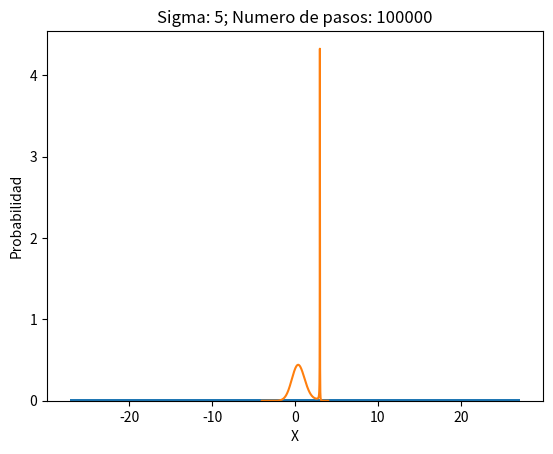
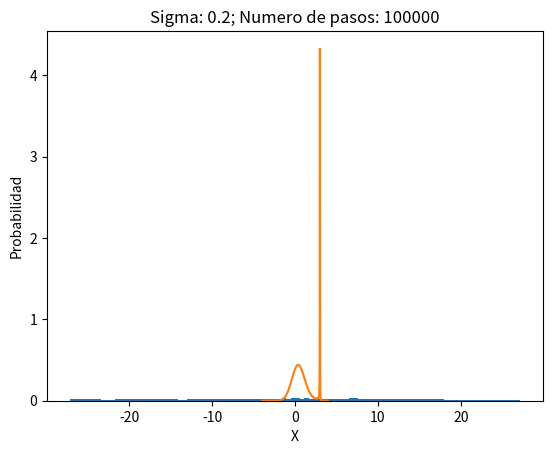
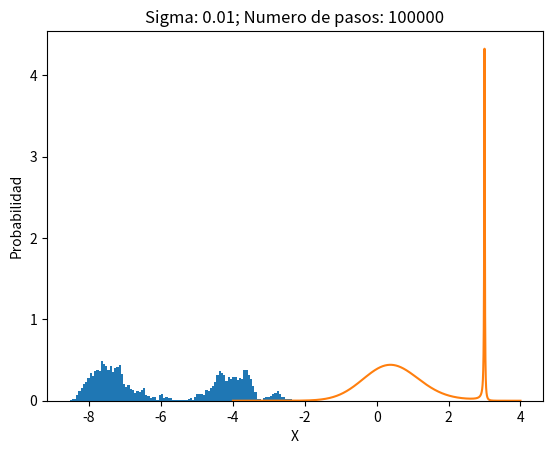
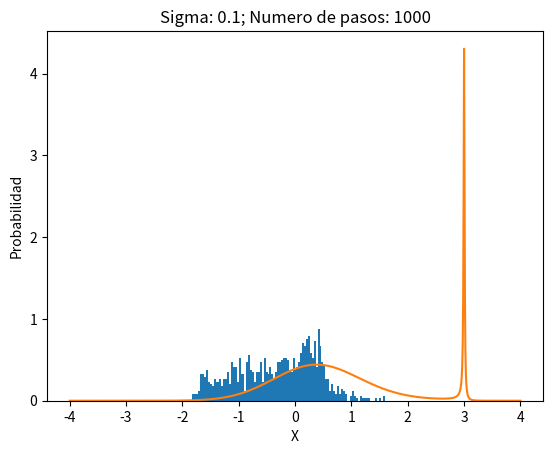
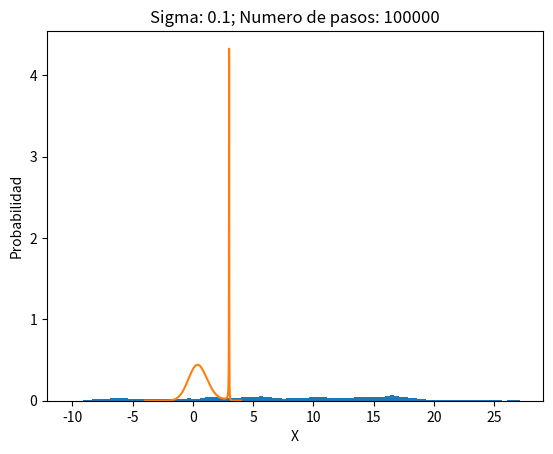

The matplotlib source for these figures, in order:
# Ejercicio 1

import numpy as np
import matplotlib.pylab as plt


# Use esta funcion que recibe un valor x y retorna un valor f(x) donde f es la forma funcional que debe seguir su distribucion. 
def mifun(x):
    x_0 = 3.0
    a = 0.01
    return np.exp(-(x**2))/((x-x_0)**2 + a**2)

def integral(a, b, m):
    return ((b-a)/m)*np.sum(mifun(np.linspace(a, b, m)))

integ = integral(-4, 4, 10000)

# Dentro de una funcion que reciba como parametros el numero de pasos y el sigma de la distribucion gausiana que va a usar para calcular el paso de su caminata, implemente el algortimo de Metropolis-Hastings. Finalmente, haga un histograma de los datos obtenidos y grafique en la misma grafica, la funcion de distribucion de probabilidad fx (Ojo, aca debe normalizar). Guarde la grafica sin mostrarla en un pdf. Use plt.savefig("histograma_"+str(sigma)+"_"+str(pasos)+".pdf"), donde sigma y pasos son los parametros que recibe la funcion. 

def metropolis(fun, sigma, n):
    lista = np.array([])
    l = 0
    xviejo = np.random.rand()*8 - 4
    while l<n:
        
        xnuevo = np.random.normal(0, sigma) + xviejo
        
        alpha = fun(xnuevo)/fun(xnuevo)
        beta = np.random.rand()
        
        if(alpha > 1 or beta < alpha):
            xviejo = xnuevo
            
        lista = np.append(lista, [xviejo])
        l+=1
    
    
    x = np.linspace(-4, 4, n)
    
    plt.figure()
    plt.hist(lista, 100,density=True)
    plt.plot(x, fun(x)/integ)
    plt.xlabel("X")
    plt.ylabel("Probabilidad")
    plt.title("Sigma: "+str(sigma)+"; Numero de pasos: "+str(n))
    plt.savefig("histograma_"+str(sigma)+"_"+str(n)+".png")
    

# Cuando haya verificado que su codigo funciona, use los siguientes parametros:
# sigma = 5, pasos =100000 

metropolis(mifun, 5, 100000)

# sigma = 0.2, pasos =100000 

metropolis(mifun, 0.2, 100000)

# sigma = 0.01, pasos =100000 

metropolis(mifun, 0.01, 100000)

# sigma = 0.1, pasos =1000 

metropolis(mifun, 0.1, 1000)

# sigma = 0.1, pasos =100000 

metropolis(mifun, 0.1, 100000)

# este puede ser muy demorado dependiendo del computador: sigma = 0.1, pasos =500000 

# Al ejecutar el codigo, este debe generar 6 (o 5) graficas .pdf una para cada vez que se llama a la funcion.